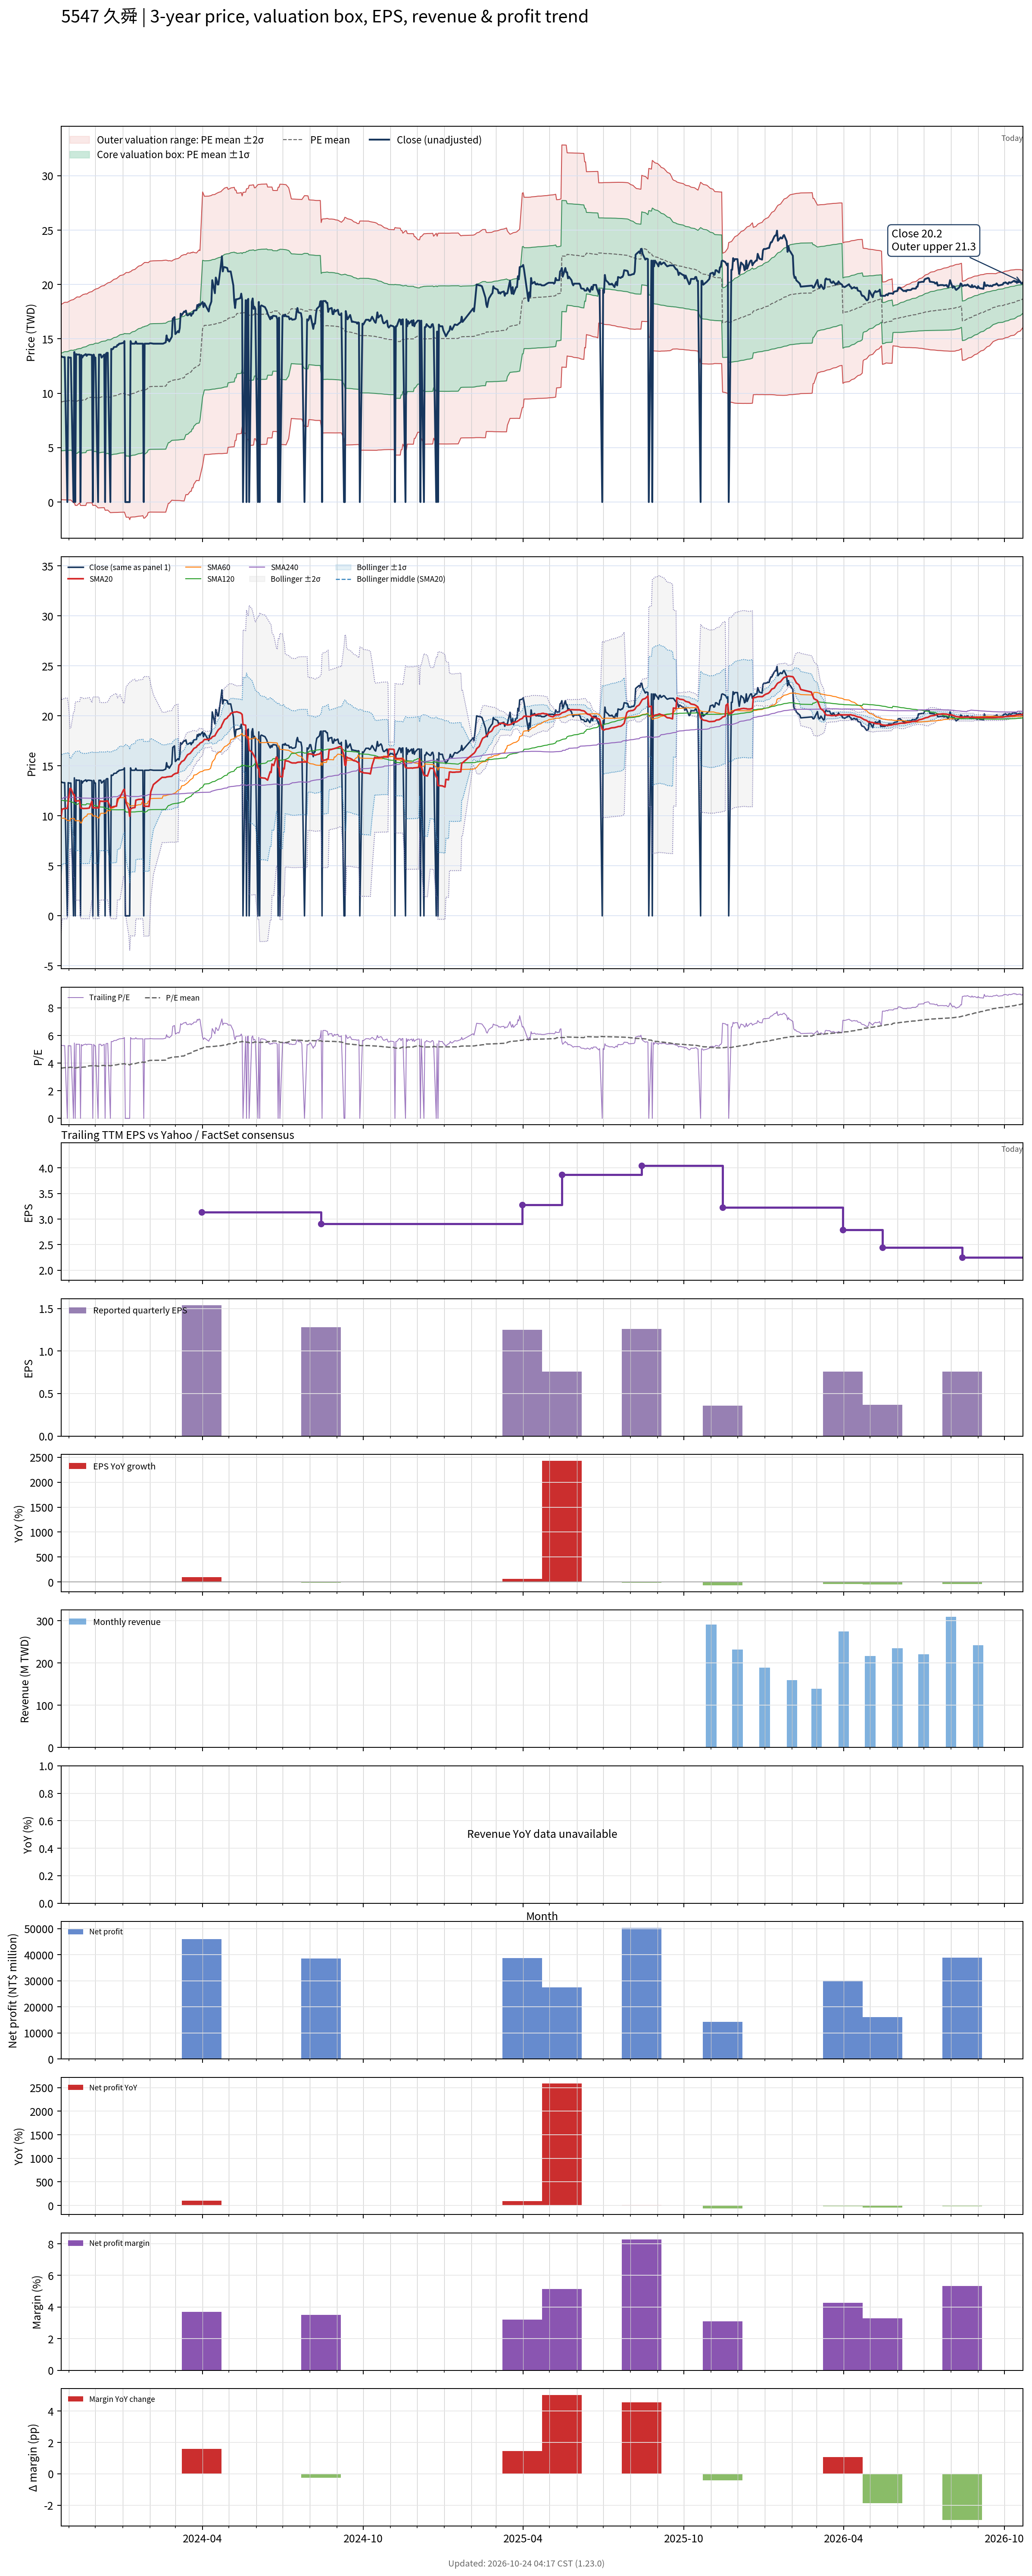

Data behind this chart, as committed beside it:
# chart-version: skill-stock-dynamic-val…
date, close, available_date, period_end, eps, ttm_eps, pe, pe_mean, pe_std, price_m2, price_m1, price_mean, price_p1, price_p2, forward_eps, forward_pe, forward_pe_mean, forward_pe_std, forward_price_m2, forward_price_m1, forward_price_mean, forward_price_p1, forward_price_p2, sma20
2023-10-23, 13.4, 2023-08-14, 2023-06-30, 0.03, 2.528, 5.301, 3.638, 1.775, 0.2225, 4.709, 9.196, 13.68, 18.17, , , , , , , , , , 10
2023-10-24, 13.36, 2023-08-14, 2023-06-30, 0.03, 2.528, 5.285, 3.647, 1.78, 0.2168, 4.718, 9.218, 13.72, 18.22, , , , , , , , , , 10.67
2023-10-25, 13.32, 2023-08-14, 2023-06-30, 0.03, 2.528, 5.269, 3.655, 1.786, 0.2115, 4.726, 9.24, 13.75, 18.27, , , , , , , , , , 10.69
2023-10-26, 13.32, 2023-08-14, 2023-06-30, 0.03, 2.528, 5.269, 3.664, 1.791, 0.2068, 4.735, 9.263, 13.79, 18.32, , , , , , , , , , 10.71
2023-10-27, 13.32, 2023-08-14, 2023-06-30, 0.03, 2.528, 5.269, 3.672, 1.796, 0.2016, 4.743, 9.283, 13.82, 18.37, , , , , , , , , , 10.74
2023-10-30, 0.000000, 2023-08-14, 2023-06-30, 0.03, 2.528, 0.000000, 3.672, 1.796, 0.2016, 4.743, 9.283, 13.82, 18.37, , , , , , , , , , 10.74
2023-10-31, 13.32, 2023-08-14, 2023-06-30, 0.03, 2.528, 5.269, 3.68, 1.801, 0.1966, 4.75, 9.304, 13.86, 18.41, , , , , , , , , , 11.41
2023-11-01, 13.28, 2023-08-14, 2023-06-30, 0.03, 2.528, 5.253, 3.689, 1.806, 0.1933, 4.76, 9.327, 13.89, 18.46, , , , , , , , , , 12.07
2023-11-02, 13.28, 2023-08-14, 2023-06-30, 0.03, 2.528, 5.253, 3.698, 1.811, 0.1897, 4.769, 9.348, 13.93, 18.51, , , , , , , , , , 12.74
2023-11-03, 13.28, 2023-08-14, 2023-06-30, 0.03, 2.528, 5.253, 3.707, 1.816, 0.1867, 4.779, 9.371, 13.96, 18.55, , , , , , , , , , 12.75
2023-11-06, 0.000000, 2023-08-14, 2023-06-30, 0.03, 2.528, 0.000000, 3.672, 1.847, -0.05644, 4.613, 9.283, 13.95, 18.62, , , , , , , , , , 12.1
2023-11-07, 13.8, 2023-08-14, 2023-06-30, 0.03, 2.528, 5.459, 3.683, 1.854, -0.06308, 4.623, 9.309, 14, 18.68, , , , , , , , , , 12.13
2023-11-08, 0.000000, 2023-08-14, 2023-06-30, 0.03, 2.528, 0.000000, 3.648, 1.883, -0.3009, 4.46, 9.221, 13.98, 18.74, , , , , , , , , , 11.47
2023-11-09, 13.6, 2023-08-14, 2023-06-30, 0.03, 2.528, 5.38, 3.658, 1.89, -0.3052, 4.472, 9.248, 14.03, 18.8, , , , , , , , , , 11.49
2023-11-10, 13.56, 2023-08-14, 2023-06-30, 0.03, 2.528, 5.364, 3.669, 1.896, -0.3091, 4.483, 9.275, 14.07, 18.86, , , , , , , , , , 11.5
2023-11-13, 13.56, 2023-08-14, 2023-06-30, 0.03, 2.528, 5.364, 3.713, 1.871, -0.07402, 4.657, 9.388, 14.12, 18.85, , , , , , , , , , 11.51
2023-11-14, 0.000000, 2023-08-14, 2023-06-30, 0.03, 2.528, 0.000000, 3.68, 1.902, -0.3111, 4.496, 9.303, 14.11, 18.92, , , , , , , , , , 10.8
2023-11-15, 13.52, 2023-08-14, 2023-06-30, 0.03, 2.528, 5.348, 3.691, 1.907, -0.3124, 4.51, 9.332, 14.15, 18.98, , , , , , , , , , 10.77
2023-11-16, 13.28, 2023-08-14, 2023-06-30, 0.03, 2.528, 5.253, 3.702, 1.913, -0.3119, 4.523, 9.358, 14.19, 19.03, , , , , , , , , , 10.76
2023-11-17, 13.44, 2023-08-14, 2023-06-30, 0.03, 2.528, 5.316, 3.712, 1.918, -0.3125, 4.536, 9.385, 14.23, 19.08, , , , , , , , , , 10.73
2023-11-20, 13.6, 2023-08-14, 2023-06-30, 0.03, 2.528, 5.38, 3.724, 1.924, -0.3139, 4.55, 9.413, 14.28, 19.14, , , , , , , , , , 10.74
2023-11-21, 13.44, 2023-08-14, 2023-06-30, 0.03, 2.528, 5.316, 3.768, 1.898, -0.07335, 4.726, 9.525, 14.32, 19.12, , , , , , , , , , 10.75
2023-11-22, 13.56, 2023-08-14, 2023-06-30, 0.03, 2.528, 5.364, 3.779, 1.904, -0.07227, 4.741, 9.554, 14.37, 19.18, , , , , , , , , , 10.76
2023-11-23, 13.56, 2023-08-14, 2023-06-30, 0.03, 2.528, 5.364, 3.791, 1.909, -0.07077, 4.756, 9.583, 14.41, 19.24, , , , , , , , , , 10.77
2023-11-24, 13.56, 2023-08-14, 2023-06-30, 0.03, 2.528, 5.364, 3.802, 1.915, -0.06809, 4.772, 9.612, 14.45, 19.29, , , , , , , , , , 10.78
2023-11-27, 13.52, 2023-08-14, 2023-06-30, 0.03, 2.528, 5.348, 3.814, 1.92, -0.06475, 4.788, 9.642, 14.49, 19.35, , , , , , , , , , 11.46
2023-11-28, 0.000000, 2023-08-14, 2023-06-30, 0.03, 2.528, 0.000000, 3.78, 1.951, -0.3072, 4.625, 9.557, 14.49, 19.42, , , , , , , , , , 10.79
2023-11-29, 13.56, 2023-08-14, 2023-06-30, 0.03, 2.528, 5.364, 3.792, 1.956, -0.3053, 4.64, 9.585, 14.53, 19.48, , , , , , , , , , 10.81
2023-11-30, 13.28, 2023-08-14, 2023-06-30, 0.03, 2.528, 5.253, 3.802, 1.961, -0.3018, 4.655, 9.611, 14.57, 19.52, , , , , , , , , , 10.81
2023-12-01, 13.28, 2023-08-14, 2023-06-30, 0.03, 2.528, 5.253, 3.813, 1.965, -0.2968, 4.671, 9.639, 14.61, 19.57, , , , , , , , , , 10.81
2023-12-04, 0.000000, 2023-08-14, 2023-06-30, 0.03, 2.528, 0.000000, 3.779, 1.996, -0.5354, 4.509, 9.554, 14.6, 19.64, , , , , , , , , , 10.81
2023-12-05, 13.56, 2023-08-14, 2023-06-30, 0.03, 2.528, 5.364, 3.791, 2.001, -0.5326, 4.525, 9.583, 14.64, 19.7, , , , , , , , , , 10.79
2023-12-06, 13.56, 2023-08-14, 2023-06-30, 0.03, 2.528, 5.364, 3.802, 2.006, -0.5293, 4.541, 9.612, 14.68, 19.75, , , , , , , , , , 11.47
2023-12-07, 13.56, 2023-08-14, 2023-06-30, 0.03, 2.528, 5.364, 3.814, 2.011, -0.5255, 4.558, 9.641, 14.72, 19.81, , , , , , , , , , 11.47
2023-12-08, 13.28, 2023-08-14, 2023-06-30, 0.03, 2.528, 5.253, 3.824, 2.015, -0.5199, 4.574, 9.668, 14.76, 19.86, , , , , , , , , , 11.46
2023-12-11, 13.56, 2023-08-14, 2023-06-30, 0.03, 2.528, 5.364, 3.836, 2.02, -0.5152, 4.591, 9.697, 14.8, 19.91, , , , , , , , , , 11.46
2023-12-12, 0.000000, 2023-08-14, 2023-06-30, 0.03, 2.528, 0.000000, 3.803, 2.05, -0.7514, 4.431, 9.613, 14.8, 19.98, , , , , , , , , , 11.46
2023-12-13, 13.64, 2023-08-14, 2023-06-30, 0.03, 2.528, 5.396, 3.814, 2.055, -0.7476, 4.448, 9.643, 14.84, 20.03, , , , , , , , , , 11.46
2023-12-14, 13.72, 2023-08-14, 2023-06-30, 0.03, 2.528, 5.427, 3.826, 2.06, -0.7434, 4.465, 9.673, 14.88, 20.09, , , , , , , , , , 11.48
2023-12-15, 13.72, 2023-08-14, 2023-06-30, 0.03, 2.528, 5.427, 3.839, 2.065, -0.7382, 4.483, 9.704, 14.93, 20.15, , , , , , , , , , 11.5
2023-12-18, 0.000000, 2023-08-14, 2023-06-30, 0.03, 2.528, 0.000000, 3.806, 2.095, -0.9695, 4.326, 9.622, 14.92, 20.21, , , , , , , , , , 10.82
2023-12-19, 14.08, 2023-08-14, 2023-06-30, 0.03, 2.528, 5.57, 3.82, 2.101, -0.9659, 4.346, 9.657, 14.97, 20.28, , , , , , , , , , 10.85
2023-12-20, 14.04, 2023-08-14, 2023-06-30, 0.03, 2.528, 5.554, 3.834, 2.107, -0.9613, 4.365, 9.692, 15.02, 20.34, , , , , , , , , , 10.87
2023-12-21, 14.08, 2023-08-14, 2023-06-30, 0.03, 2.528, 5.57, 3.847, 2.113, -0.9572, 4.384, 9.726, 15.07, 20.41, , , , , , , , , , 10.9
2023-12-22, 14.24, 2023-08-14, 2023-06-30, 0.03, 2.528, 5.633, 3.861, 2.119, -0.9544, 4.403, 9.76, 15.12, 20.47, , , , , , , , , , 10.93
2023-12-25, 14.28, 2023-08-14, 2023-06-30, 0.03, 2.528, 5.649, 3.875, 2.125, -0.951, 4.422, 9.795, 15.17, 20.54, , , , , , , , , , 10.97
2023-12-26, 14.44, 2023-08-14, 2023-06-30, 0.03, 2.528, 5.712, 3.889, 2.132, -0.9475, 4.442, 9.832, 15.22, 20.61, , , , , , , , , , 11.69
2023-12-27, 14.44, 2023-08-14, 2023-06-30, 0.03, 2.528, 5.712, 3.904, 2.138, -0.9439, 4.462, 9.868, 15.27, 20.68, , , , , , , , , , 11.74
2023-12-28, 14.56, 2023-08-14, 2023-06-30, 0.03, 2.528, 5.759, 3.918, 2.145, -0.9404, 4.483, 9.906, 15.33, 20.75, , , , , , , , , , 11.8
2023-12-29, 14.56, 2023-08-14, 2023-06-30, 0.03, 2.528, 5.759, 3.934, 2.152, -0.9349, 4.505, 9.944, 15.38, 20.82, , , , , , , , , , 11.87
2024-01-02, 14.64, 2023-08-14, 2023-06-30, 0.03, 2.528, 5.791, 3.949, 2.158, -0.9306, 4.526, 9.982, 15.44, 20.9, , , , , , , , , , 12.6
2024-01-03, 14.8, 2023-08-14, 2023-06-30, 0.03, 2.528, 5.854, 3.965, 2.165, -0.9257, 4.549, 10.02, 15.5, 20.97, , , , , , , , , , 12.66
2024-01-04, 0.000000, 2023-08-14, 2023-06-30, 0.03, 2.528, 0.000000, 3.932, 2.195, -1.161, 4.39, 9.94, 15.49, 21.04, , , , , , , , , , 11.98
2024-01-05, 0.000000, 2023-08-14, 2023-06-30, 0.03, 2.528, 0.000000, 3.899, 2.225, -1.391, 4.232, 9.856, 15.48, 21.1, , , , , , , , , , 11.3
2024-01-08, 0.000000, 2023-08-14, 2023-06-30, 0.03, 2.528, 0.000000, 3.899, 2.225, -1.391, 4.232, 9.856, 15.48, 21.1, , , , , , , , , , 10.64
2024-01-09, 0.000000, 2023-08-14, 2023-06-30, 0.03, 2.528, 0.000000, 3.866, 2.253, -1.617, 4.078, 9.774, 15.47, 21.16, , , , , , , , , , 9.962
2024-01-10, 14.8, 2023-08-14, 2023-06-30, 0.03, 2.528, 5.854, 3.915, 2.232, -1.387, 4.255, 9.897, 15.54, 21.18, , , , , , , , , , 10.7
2024-01-11, 14.56, 2023-08-14, 2023-06-30, 0.03, 2.528, 5.759, 3.931, 2.238, -1.379, 4.279, 9.937, 15.59, 21.25, , , , , , , , , , 10.75
2024-01-12, 14.56, 2023-08-14, 2023-06-30, 0.03, 2.528, 5.759, 3.946, 2.244, -1.371, 4.302, 9.976, 15.65, 21.32, , , , , , , , , , 10.79
... 670 more rows
